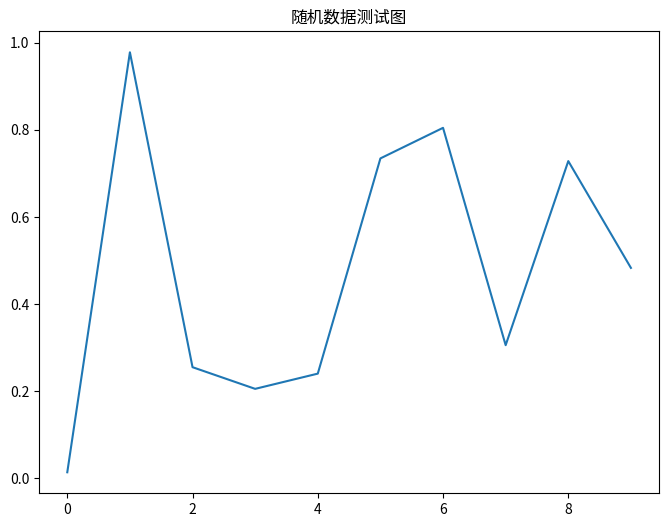

Write Python code to recreate this figure.
#!/usr/bin/env python3
# -*- coding: utf-8 -*-
"""
pythonrun测试脚本，用于测试自动安装功能
此脚本尝试导入一些常见的第三方库
"""

import sys
import os

print("Python版本:", sys.version)
print("运行环境:", os.environ.get('VIRTUAL_ENV', '系统Python'))

try:
    import numpy as np
    print("成功导入 numpy:", np.__version__)
    
    # 创建一个随机数组
    arr = np.random.rand(5, 5)
    print("随机数组示例:\n", arr)
except ImportError as e:
    print("无法导入 numpy:", e)

try:
    import matplotlib.pyplot as plt
    print("成功导入 matplotlib:", plt.matplotlib.__version__)
    
    # 创建一个简单的图表
    plt.figure(figsize=(8, 6))
    plt.plot(np.random.rand(10))
    plt.title('随机数据测试图')
    plt.savefig('test_plot.png')
    print("图表已保存为 test_plot.png")
    plt.close()
except ImportError as e:
    print("无法导入 matplotlib:", e)

print("\n测试完成!") 
